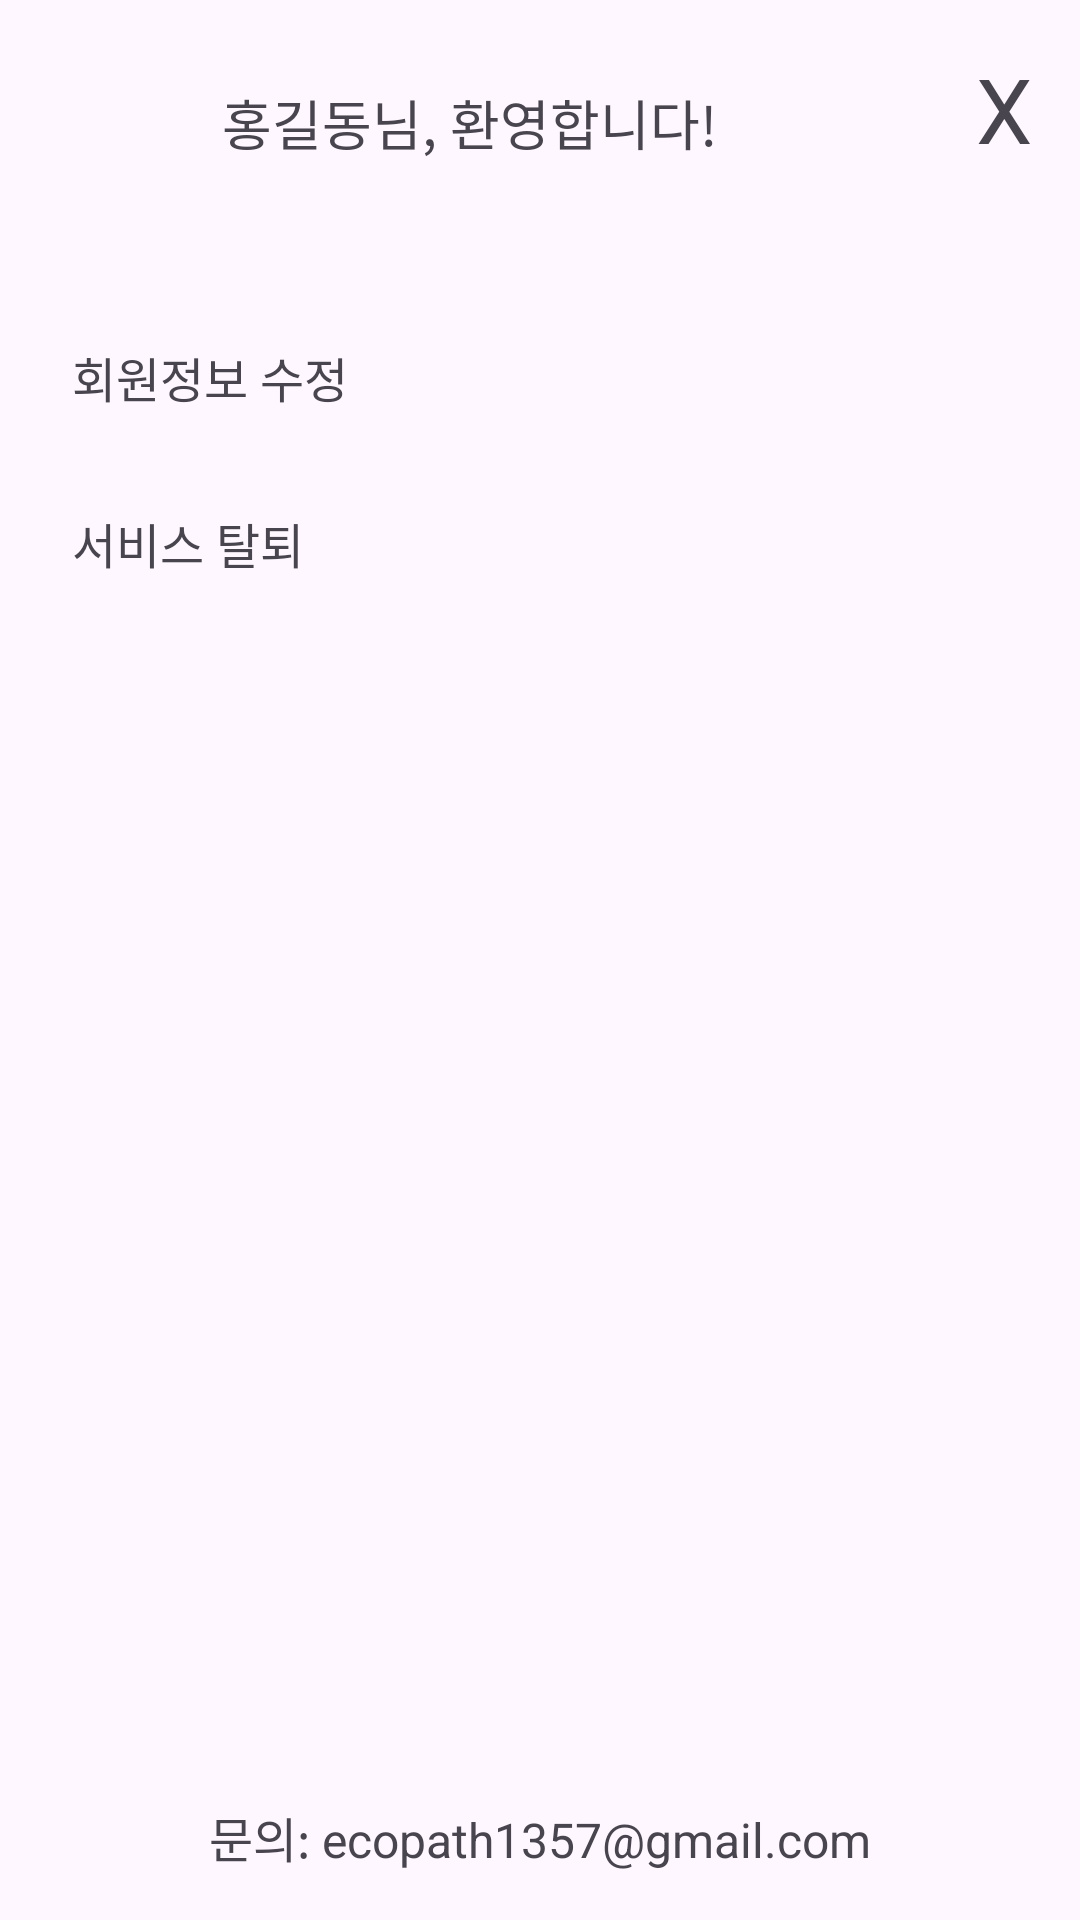

The Android layout XML behind this screen, and the referenced resources:
<!-- AndroidManifest.xml: application theme Theme.Ecopath -->
<!-- res/layout/activity_mypage.xml -->
<?xml version="1.0" encoding="utf-8"?>
<RelativeLayout xmlns:android="http://schemas.android.com/apk/res/android"
    android:layout_width="match_parent"
    android:layout_height="match_parent"
    android:padding="16dp">

    <LinearLayout
        android:layout_width="match_parent"
        android:layout_height="wrap_content"
        android:orientation="horizontal"
        android:gravity="center_vertical"
        android:paddingBottom="16dp"
        android:id="@+id/profileSection">

        <ImageView
            android:id="@+id/profileImage"
            android:layout_width="50dp"
            android:layout_height="50dp"
            android:src="@drawable/ic_profileimage"
            android:layout_marginEnd="8dp" />

        
        <TextView
            android:id="@+id/userId"
            android:layout_width="wrap_content"
            android:layout_height="wrap_content"
            android:text="홍길동님, 환영합니다!"
            android:textSize="18sp" />
    </LinearLayout>

    
    <TextView
        android:id="@+id/closeButton"
        android:layout_width="wrap_content"
        android:layout_height="wrap_content"
        android:text="X"
        android:textSize="30sp"
        android:layout_alignParentEnd="true"
        android:clickable="true"
        android:focusable="true"
        android:background="?attr/selectableItemBackground" />

    
    <TextView
        android:id="@+id/phoneNumber"
        android:layout_width="wrap_content"
        android:layout_height="wrap_content"
        android:layout_alignParentBottom="true"
        android:layout_centerHorizontal="true"
        android:text="문의: ecopath1357@gmail.com"
        android:textSize="16sp"
        android:paddingTop="16dp"/>

    

        <LinearLayout
            android:layout_width="match_parent"
            android:layout_height="wrap_content"
            android:orientation="vertical"
            android:layout_below="@id/profileSection"
            android:paddingTop="24dp">

            <TextView
                android:id="@+id/modifyProfile"
                android:layout_width="wrap_content"
                android:layout_height="wrap_content"
                android:text="회원정보 수정"
                android:textSize="16sp"
                android:padding="8dp"
                android:background="?attr/selectableItemBackground"
                android:clickable="true"
                android:focusable="true"
                 />

            <TextView
                android:id="@+id/cancelService"
                android:layout_width="wrap_content"
                android:layout_height="wrap_content"
                android:layout_marginTop="16dp"
                android:background="?attr/selectableItemBackground"
                android:clickable="true"
                android:focusable="true"
                android:onClick="onCancelServiceClick"
                android:padding="8dp"
                android:text="서비스 탈퇴"
                android:textSize="16sp" />


        </LinearLayout>

</RelativeLayout>
<!-- resources referenced by this layout -->
<resources>
  <style name="Theme.Ecopath" parent="Base.Theme.Ecopath" />
  <style name="Base.Theme.Ecopath" parent="Theme.Material3.DayNight.NoActionBar">
          
          
      </style>
</resources>
